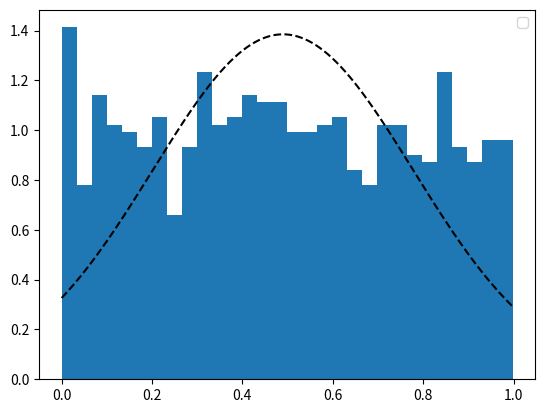

Write Python code to recreate this figure.
import numpy as np
from matplotlib import pyplot as plt

N = 1000
data = np.random.rand(N) # 0~1 之間產生 N 個隨機數

avg = np.mean(data)
var = np.var(data)

pdf_x = np.linspace(np.min(data), np.max(data), 1000)
pdf_y = 1.0 / np.sqrt(2 * np.pi * var) * np.exp(-0.5 * (pdf_x - avg)**2 / var) # 用 x 值帶入 gaussian function 求 y，所以這不算 fitting

plt.figure()
# plt.hist(data, 30, normed=True)
plt.hist(data, 30, density=True)
plt.plot(pdf_x, pdf_y, 'k--')
plt.legend(('Fit', 'Data'), 'best')
plt.show()
